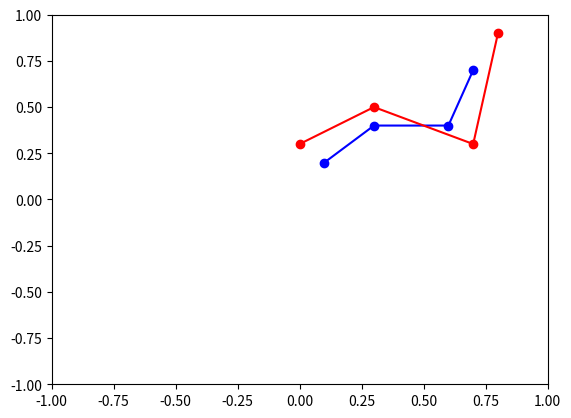
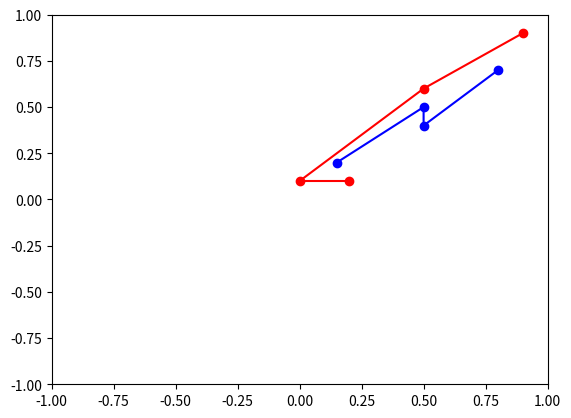

Here is the Python script that generated these plots, in order:
import numpy as np
import matplotlib.pyplot as plt

def plot_trajectories(trajectory1, trajectory2):
  x1 = list(trajectory1[:,0])
  y1 = list(trajectory1[:,1])
  x2 = list(trajectory2[:,0])
  y2 = list(trajectory2[:,1])

  plt.figure()
  axes = plt.gca()
  axes.set_xlim([-1.0,1.0])
  axes.set_ylim([-1.0,1.0])
  plt.plot(x1, y1, 'bo-')
  plt.plot(x2, y2, 'ro-')
  plt.show()

if __name__ == '__main__':
  traj1 = np.array([[0.1, 0.2], [0.3, 0.4], [0.6, 0.4], [0.7, 0.7]])
  traj2 = np.array([[0.0, 0.3], [0.3, 0.5], [0.7, 0.3], [0.8, 0.9]])
  traj3 = np.array([[0.15, 0.2], [0.5, 0.5], [0.5, 0.4], [0.8, 0.7]])
  traj4 = np.array([[0.2, 0.1], [0.0, 0.1], [0.5, 0.6], [0.9, 0.9]])
  plot_trajectories(traj1, traj2)
  plot_trajectories(traj3, traj4)

